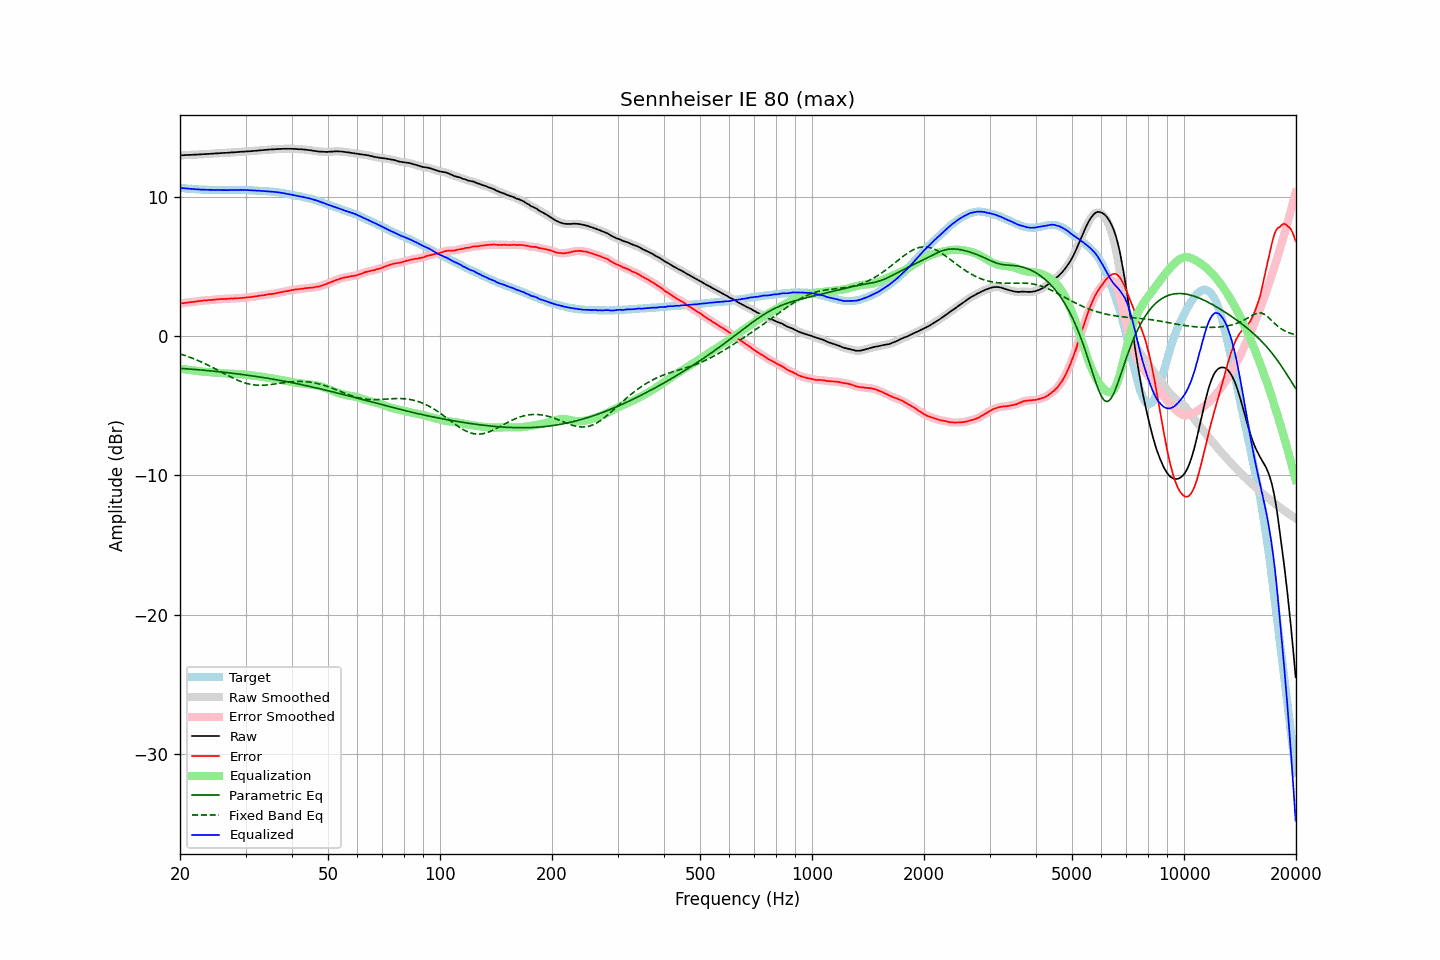

Values plotted in this chart, from the file beside it:
frequency, raw, error, smoothed, error_smoothed, equalization, parametric_eq, fixed_band_eq, equalized_raw, equalized_smoothed, target
20.00, 12.99, 2.34, 12.99, 2.34, -2.34, -2.31, -1.28, 10.65, 10.65, 10.65
20.20, 13.00, 2.36, 12.99, 2.35, -2.36, -2.32, -1.31, 10.64, 10.64, 10.64
20.40, 13.00, 2.37, 13.00, 2.37, -2.37, -2.33, -1.35, 10.63, 10.63, 10.63
20.61, 13.01, 2.39, 13.01, 2.39, -2.39, -2.34, -1.39, 10.62, 10.62, 10.62
20.81, 13.01, 2.41, 13.01, 2.41, -2.40, -2.35, -1.43, 10.61, 10.61, 10.60
21.02, 13.02, 2.43, 13.02, 2.42, -2.42, -2.35, -1.47, 10.60, 10.60, 10.59
21.23, 13.02, 2.44, 13.02, 2.44, -2.43, -2.36, -1.51, 10.59, 10.59, 10.58
21.44, 13.03, 2.44, 13.03, 2.44, -2.45, -2.37, -1.56, 10.58, 10.58, 10.59
21.66, 13.03, 2.46, 13.03, 2.45, -2.46, -2.38, -1.60, 10.57, 10.57, 10.57
21.87, 13.04, 2.47, 13.03, 2.47, -2.48, -2.39, -1.65, 10.56, 10.56, 10.57
22.09, 13.04, 2.49, 13.04, 2.49, -2.49, -2.40, -1.69, 10.55, 10.55, 10.55
22.31, 13.05, 2.51, 13.05, 2.51, -2.50, -2.41, -1.74, 10.54, 10.54, 10.54
22.54, 13.06, 2.53, 13.05, 2.52, -2.52, -2.42, -1.79, 10.54, 10.53, 10.53
22.76, 13.06, 2.53, 13.06, 2.54, -2.53, -2.43, -1.84, 10.53, 10.53, 10.53
22.99, 13.07, 2.55, 13.07, 2.55, -2.55, -2.44, -1.90, 10.52, 10.52, 10.52
23.22, 13.08, 2.57, 13.07, 2.56, -2.56, -2.45, -1.95, 10.52, 10.52, 10.51
23.45, 13.08, 2.56, 13.08, 2.57, -2.57, -2.46, -2.00, 10.51, 10.51, 10.52
23.69, 13.09, 2.58, 13.09, 2.58, -2.58, -2.47, -2.06, 10.51, 10.51, 10.51
23.92, 13.10, 2.60, 13.09, 2.58, -2.59, -2.48, -2.12, 10.51, 10.51, 10.50
24.16, 13.10, 2.59, 13.10, 2.60, -2.60, -2.50, -2.17, 10.50, 10.50, 10.51
24.40, 13.11, 2.60, 13.11, 2.60, -2.61, -2.51, -2.23, 10.50, 10.50, 10.51
24.65, 13.12, 2.62, 13.12, 2.61, -2.62, -2.52, -2.29, 10.50, 10.50, 10.50
24.89, 13.13, 2.63, 13.12, 2.63, -2.63, -2.53, -2.35, 10.50, 10.50, 10.50
25.14, 13.13, 2.64, 13.13, 2.64, -2.64, -2.54, -2.41, 10.49, 10.50, 10.49
25.39, 13.14, 2.65, 13.14, 2.65, -2.64, -2.55, -2.47, 10.49, 10.49, 10.49
25.65, 13.15, 2.66, 13.15, 2.66, -2.65, -2.57, -2.54, 10.49, 10.49, 10.49
25.91, 13.16, 2.67, 13.16, 2.66, -2.66, -2.58, -2.60, 10.50, 10.49, 10.49
26.16, 13.16, 2.66, 13.16, 2.67, -2.67, -2.59, -2.66, 10.49, 10.49, 10.50
26.43, 13.17, 2.68, 13.16, 2.67, -2.68, -2.60, -2.72, 10.49, 10.49, 10.49
26.69, 13.17, 2.68, 13.17, 2.68, -2.68, -2.62, -2.78, 10.49, 10.49, 10.49
26.96, 13.18, 2.69, 13.18, 2.69, -2.69, -2.63, -2.84, 10.49, 10.49, 10.49
27.23, 13.19, 2.70, 13.19, 2.69, -2.69, -2.64, -2.90, 10.49, 10.49, 10.49
27.50, 13.20, 2.71, 13.19, 2.70, -2.70, -2.66, -2.96, 10.50, 10.49, 10.49
27.77, 13.20, 2.70, 13.20, 2.71, -2.71, -2.67, -3.01, 10.49, 10.49, 10.50
28.05, 13.21, 2.72, 13.21, 2.71, -2.71, -2.69, -3.07, 10.50, 10.50, 10.49
28.33, 13.22, 2.72, 13.22, 2.72, -2.72, -2.70, -3.12, 10.50, 10.50, 10.50
28.62, 13.23, 2.73, 13.23, 2.73, -2.72, -2.72, -3.17, 10.50, 10.50, 10.50
28.90, 13.24, 2.73, 13.24, 2.73, -2.73, -2.73, -3.22, 10.51, 10.51, 10.51
29.19, 13.25, 2.74, 13.24, 2.74, -2.74, -2.75, -3.27, 10.51, 10.50, 10.51
29.48, 13.25, 2.75, 13.25, 2.74, -2.75, -2.76, -3.31, 10.50, 10.50, 10.50
29.78, 13.26, 2.76, 13.26, 2.76, -2.76, -2.78, -3.35, 10.50, 10.50, 10.50
30.08, 13.27, 2.77, 13.27, 2.77, -2.77, -2.79, -3.38, 10.50, 10.50, 10.50
30.38, 13.28, 2.80, 13.27, 2.79, -2.78, -2.81, -3.41, 10.49, 10.49, 10.48
30.68, 13.28, 2.80, 13.28, 2.80, -2.80, -2.82, -3.44, 10.48, 10.48, 10.48
30.99, 13.29, 2.81, 13.29, 2.81, -2.81, -2.84, -3.47, 10.48, 10.48, 10.48
31.30, 13.30, 2.82, 13.30, 2.82, -2.83, -2.86, -3.49, 10.47, 10.47, 10.48
31.61, 13.31, 2.84, 13.31, 2.84, -2.84, -2.87, -3.50, 10.47, 10.47, 10.47
31.93, 13.32, 2.87, 13.32, 2.86, -2.86, -2.89, -3.51, 10.46, 10.46, 10.45
32.24, 13.33, 2.87, 13.33, 2.88, -2.87, -2.91, -3.52, 10.45, 10.45, 10.46
32.57, 13.34, 2.90, 13.34, 2.89, -2.89, -2.93, -3.53, 10.45, 10.45, 10.44
32.89, 13.35, 2.91, 13.35, 2.91, -2.91, -2.94, -3.53, 10.44, 10.44, 10.44
33.22, 13.36, 2.93, 13.36, 2.92, -2.93, -2.96, -3.53, 10.43, 10.43, 10.43
33.55, 13.37, 2.94, 13.37, 2.94, -2.95, -2.98, -3.53, 10.42, 10.42, 10.43
33.89, 13.38, 2.96, 13.38, 2.96, -2.96, -3.00, -3.52, 10.42, 10.42, 10.42
34.23, 13.39, 2.99, 13.39, 2.98, -2.98, -3.02, -3.51, 10.41, 10.41, 10.40
34.57, 13.40, 3.00, 13.40, 3.00, -2.99, -3.04, -3.50, 10.40, 10.40, 10.40
34.92, 13.41, 3.03, 13.41, 3.02, -3.01, -3.06, -3.49, 10.40, 10.40, 10.38
35.27, 13.42, 3.02, 13.41, 3.03, -3.03, -3.08, -3.47, 10.39, 10.38, 10.40
35.62, 13.42, 3.05, 13.42, 3.04, -3.05, -3.10, -3.46, 10.37, 10.37, 10.37
35.97, 13.43, 3.06, 13.43, 3.06, -3.07, -3.12, -3.44, 10.36, 10.36, 10.37
... 635 more rows
